Run: headless pygame with SDL's dummy video driver; simulated clock (each Clock.tick advances the game by its frame time, no real sleeping); random seed 0; keys injected as events and as key.get_pressed() state; no mouse input.
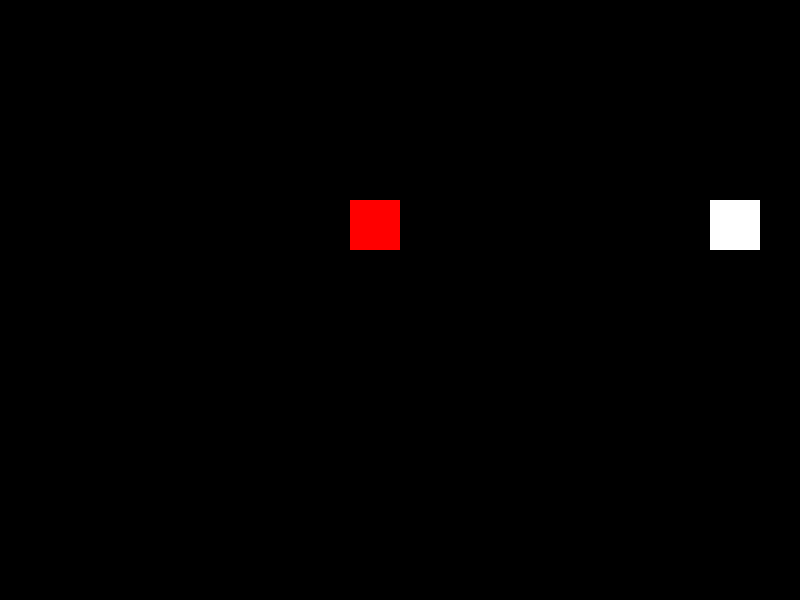
Frame 1 of 4 · flips 1–60 · no input
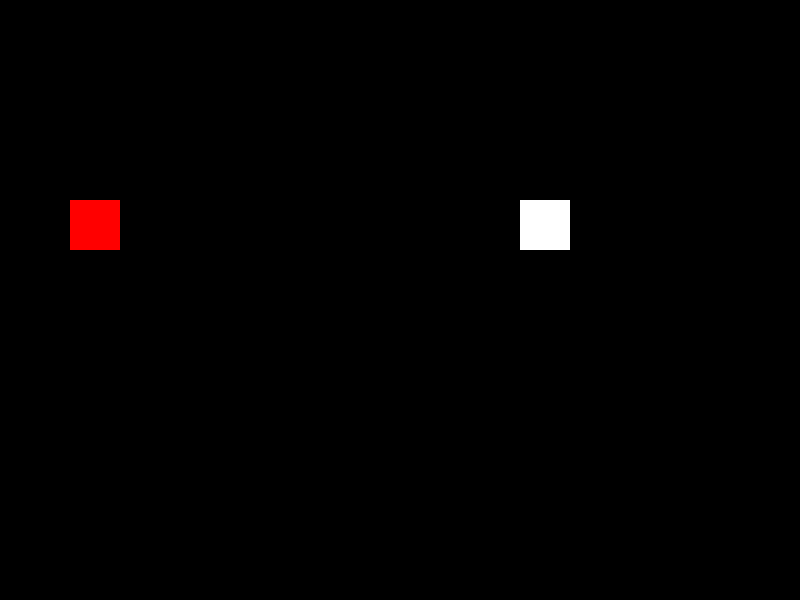
Frame 2 of 4 · flips 61–180 · tapped SPACE, RETURN · held RIGHT (→), D
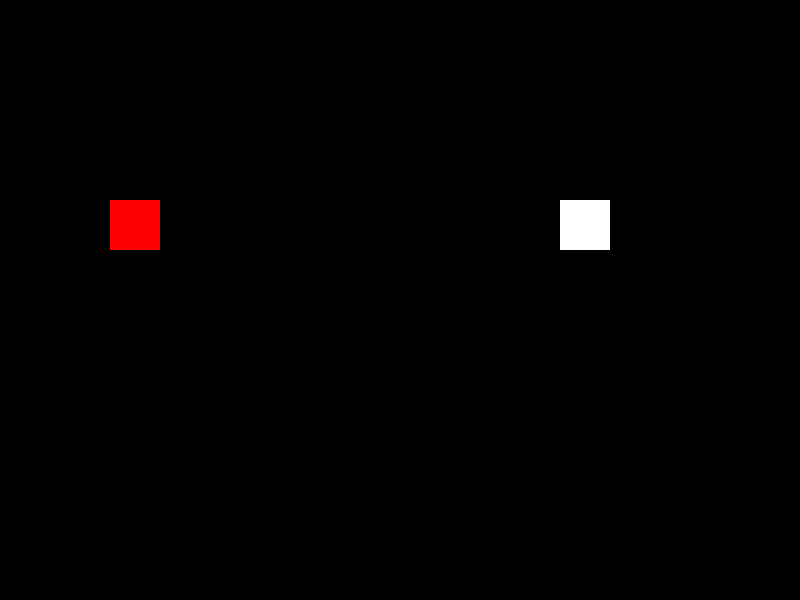
Frame 3 of 4 · flips 181–300 · held DOWN (↓), S
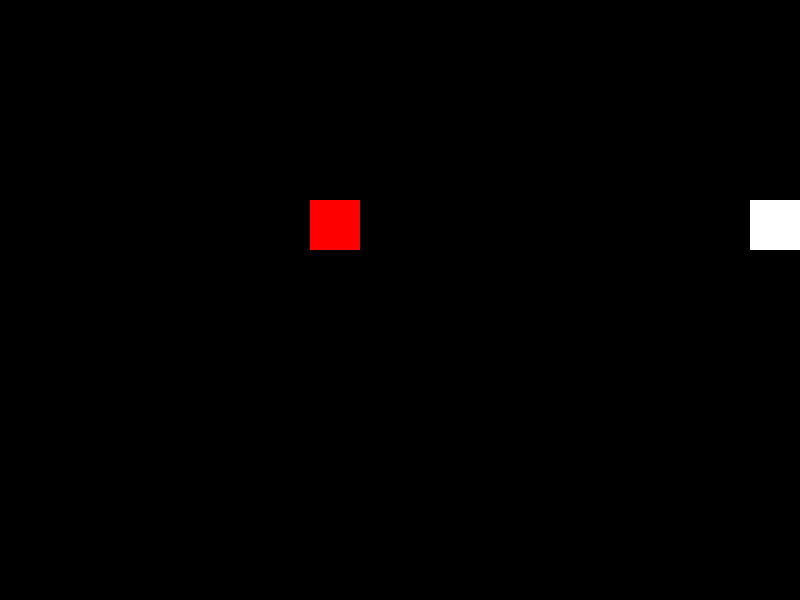
Frame 4 of 4 · flips 301–420 · held LEFT (←), A, UP (↑), W

The pygame program that drew these frames:

import pygame
import sys

# Initialize Pygame
pygame.init()

# Define colors
red = (255, 0, 0)
white = (255, 255, 255)

# Create the window
width, height = 800, 600
window = pygame.display.set_mode((width, height))
pygame.display.set_caption("Collision of Sprites in the Same Group")

# Define the sprite class
class MySprite(pygame.sprite.Sprite):
    def __init__(self, color, x, y, width, height, velocity):
        super().__init__()
        self.image = pygame.Surface((width, height))
        self.image.fill(color)
        self.rect = self.image.get_rect()
        self.rect.x = x
        self.rect.y = y
        self.velocity = velocity

    def update(self):
        # Move the sprite
        self.rect.x += self.velocity

        # Check collision with the window boundaries
        if self.rect.left < 0 or self.rect.right > width:
            self.velocity *= -1  # Change direction when colliding with the sides

# Create a sprite group
sprite_group = pygame.sprite.Group()

# Create sprites and add them to the group with the same velocity
sprite1 = MySprite(red, 50, 200, 50, 50, 5)
sprite2 = MySprite(white, 500, 200, 50, 50, 5)
sprite_group.add(sprite1, sprite2)

# Main loop
while True:
    for event in pygame.event.get():
        if event.type == pygame.QUIT:
            pygame.quit()
            sys.exit()

    # Check collisions between sprites in the group
    for sprite in sprite_group:
        sprite_group.remove(sprite)  # Remove the sprite temporarily to avoid self-collision
        if pygame.sprite.spritecollide(sprite, sprite_group, False):
            sprite.velocity *= -1  # Change direction upon collision
        sprite_group.add(sprite)  # Add the sprite back to the group

    # Update all sprites in the group
    sprite_group.update()

    # Clear the screen
    window.fill((0, 0, 0))

    # Draw the sprites on the screen
    sprite_group.draw(window)

    # Update the display
    pygame.display.flip()

    # Control the update speed
    pygame.time.Clock().tick(60)
